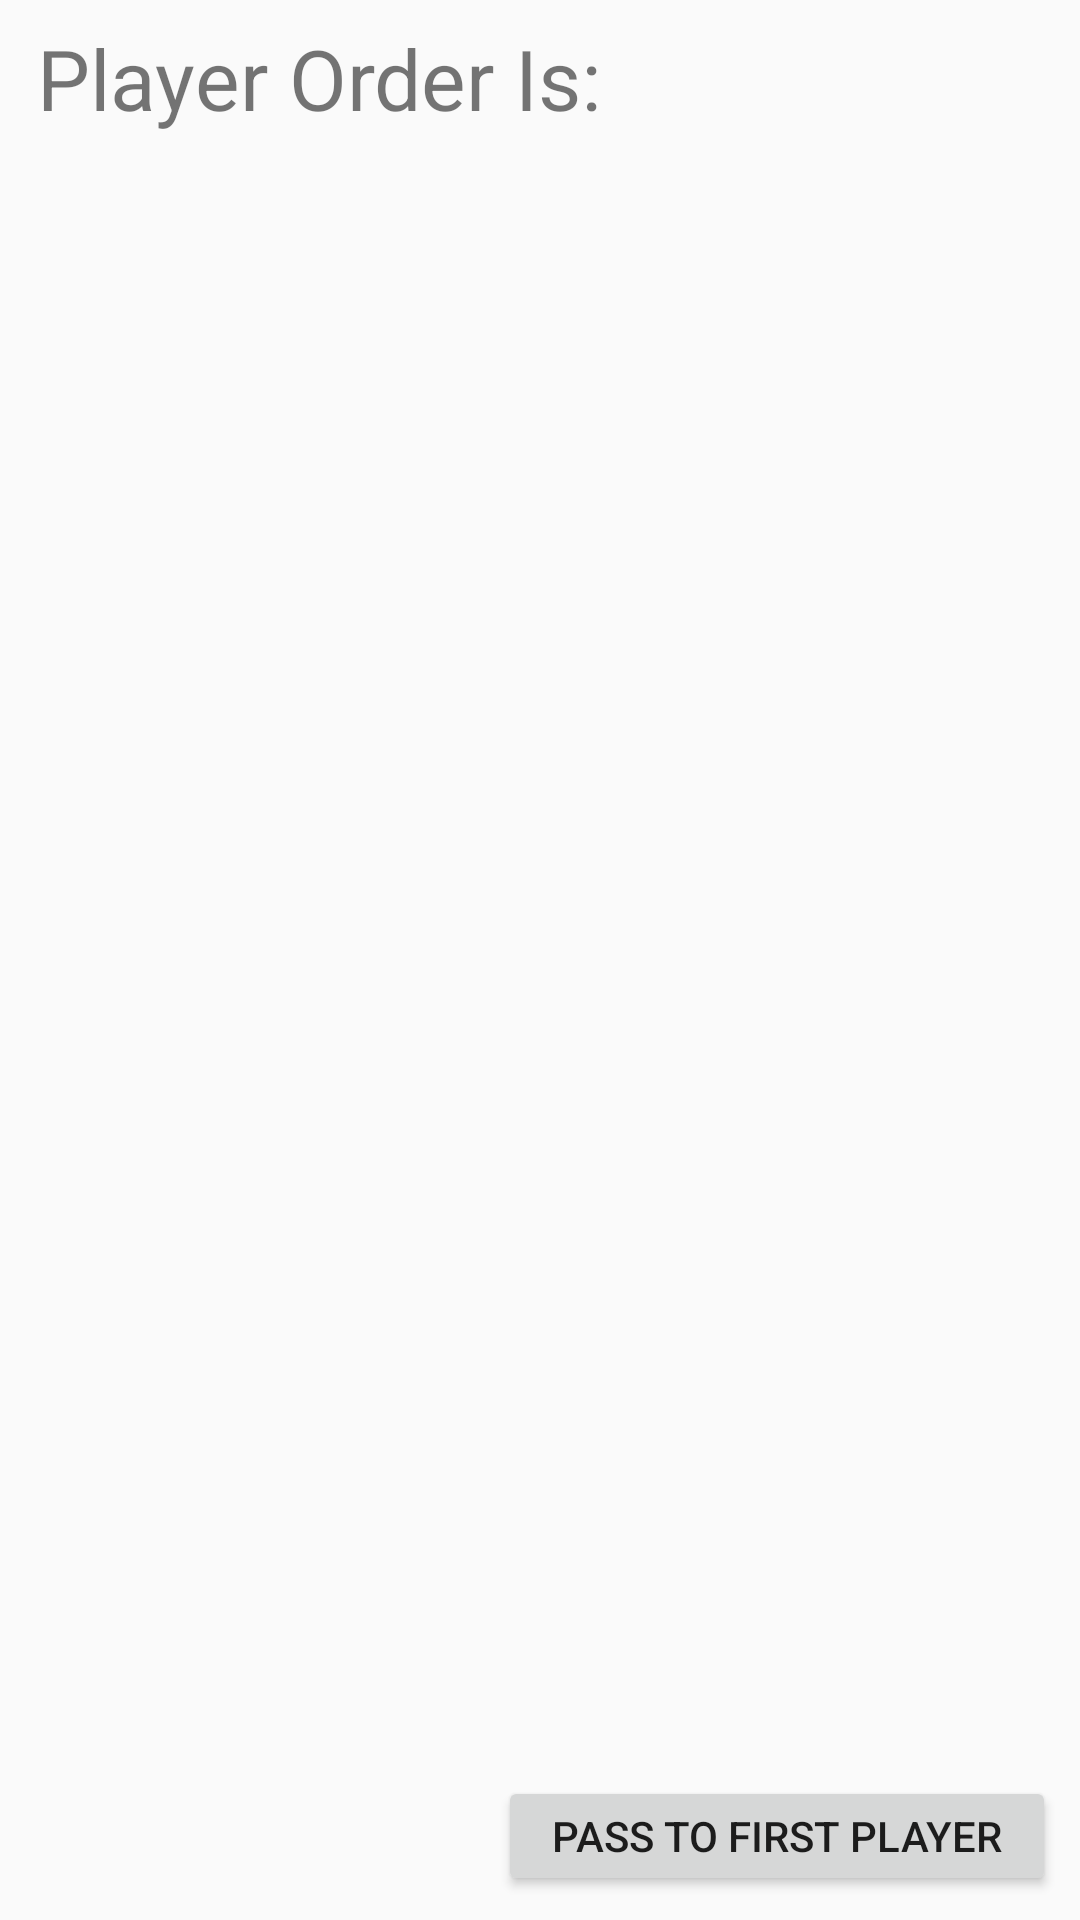

This screen was rendered from an Android layout file. Write that file and the resources it references.
<!-- AndroidManifest.xml: application theme AppTheme -->
<!-- res/layout/activity_display_player_order.xml -->
<?xml version="1.0" encoding="utf-8"?>
<androidx.constraintlayout.widget.ConstraintLayout xmlns:android="http://schemas.android.com/apk/res/android"
    xmlns:app="http://schemas.android.com/apk/res-auto"
    xmlns:tools="http://schemas.android.com/tools"
    android:layout_width="match_parent"
    android:layout_height="match_parent"
    tools:context=".activity.DisplayPlayerOrderActivity">

    <LinearLayout
        android:id="@+id/shapeLinearLayout"
        android:layout_width="wrap_content"
        android:layout_height="wrap_content"
        android:layout_marginStart="16dp"
        android:orientation="vertical"
        app:layout_constraintBottom_toBottomOf="parent"
        app:layout_constraintStart_toStartOf="parent"
        app:layout_constraintTop_toTopOf="parent">

        <androidx.recyclerview.widget.RecyclerView
            android:id="@+id/mortgageRecyclerView"
            android:layout_width="180dp"
            android:layout_height="280dp" />
    </LinearLayout>

    <LinearLayout
        android:layout_width="wrap_content"
        android:layout_height="wrap_content"
        android:orientation="vertical"
        android:id="@+id/colourLinearLayout"
        app:layout_constraintBottom_toBottomOf="parent"
        app:layout_constraintStart_toEndOf="@+id/shapeLinearLayout"/>

    <Button
        android:id="@+id/passToFirstPlayerBtn"
        android:layout_width="186dp"
        android:layout_height="40dp"
        android:layout_marginEnd="8dp"
        android:layout_marginBottom="8dp"
        android:text="Pass to First Player"
        android:textSize="14sp"
        app:layout_constraintBottom_toBottomOf="parent"
        app:layout_constraintEnd_toEndOf="parent"
        app:layout_constraintHorizontal_bias="0.619"
        app:layout_constraintStart_toEndOf="@+id/rollToGoFirstBtn"
        app:layout_constraintTop_toBottomOf="@+id/rollToGoFirstBtn"
        app:layout_constraintVertical_bias="0.804" />

    <TextView
        android:id="@+id/textView5"
        android:layout_width="wrap_content"
        android:layout_height="wrap_content"
        android:layout_marginBottom="32dp"
        android:text="Player Order Is:"
        android:textSize="28sp"
        app:layout_constraintBottom_toTopOf="@+id/shapeLinearLayout"
        app:layout_constraintEnd_toEndOf="parent"
        app:layout_constraintHorizontal_bias="0.072"
        app:layout_constraintStart_toStartOf="parent"
        app:layout_constraintTop_toTopOf="parent"
        app:layout_constraintVertical_bias="0.065" />

</androidx.constraintlayout.widget.ConstraintLayout>
<!-- resources referenced by this layout -->
<resources>
  <style name="AppTheme" parent="Theme.AppCompat.Light.DarkActionBar">
          
          <item name="colorPrimary">@color/colorPrimary</item>
          <item name="colorPrimaryDark">@color/colorPrimaryDark</item>
          <item name="colorAccent">@color/colorAccent</item>
      </style>
  <!-- not gathered from this repository: default colours our renderer supplied (Android Studio template values) -->
  <color name="colorPrimary">#FF6200EE</color>
  <color name="colorPrimaryDark">#FF3700B3</color>
  <color name="colorAccent">#FF03DAC5</color>
</resources>
